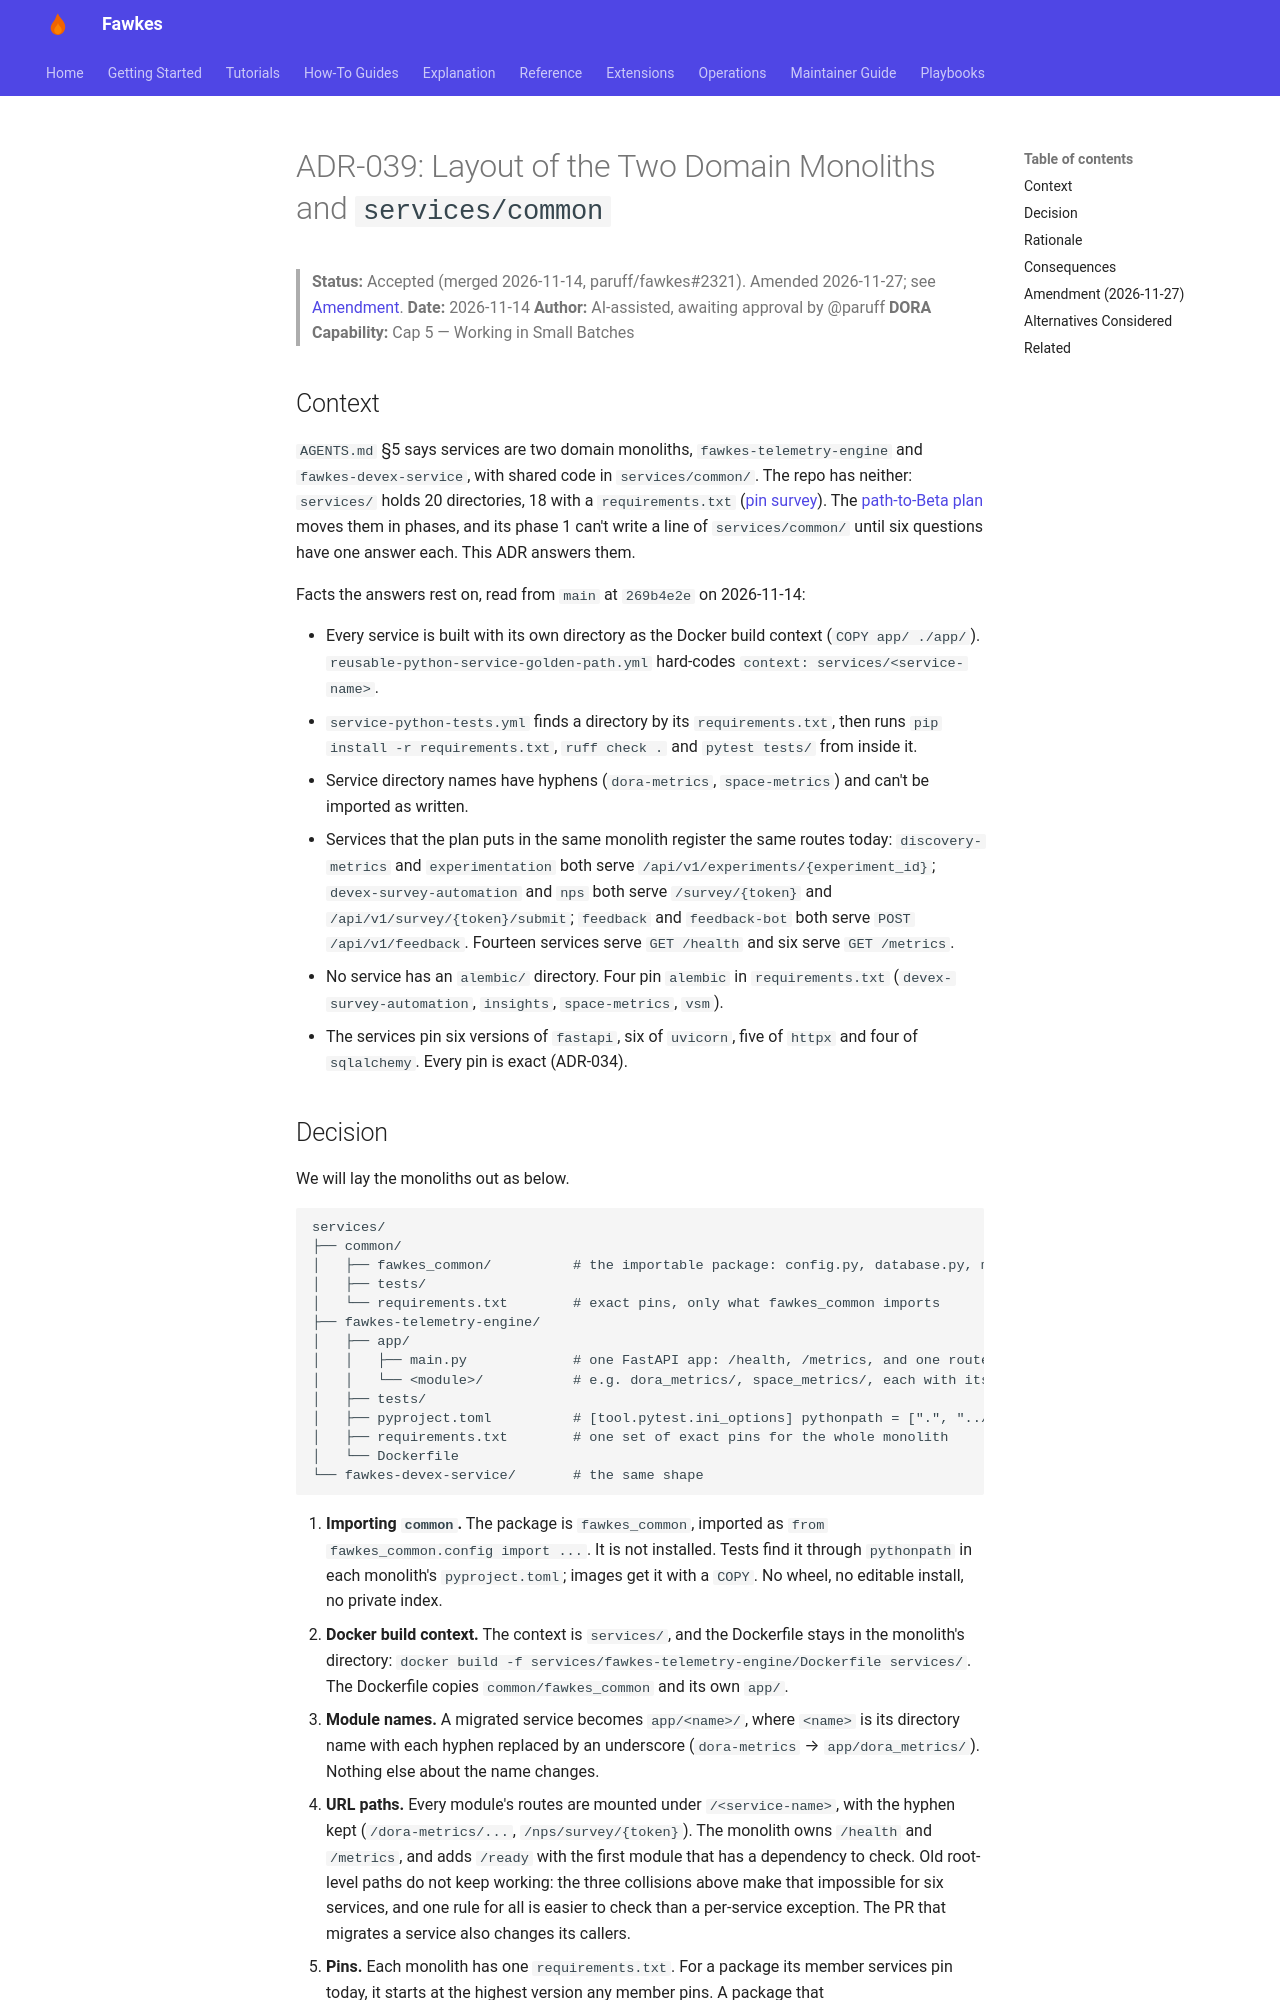

repository: paruff/fawkes · page: adr/ADR-039-monolith-layout/index.html · generator: mkdocs

# ADR-039: Layout of the Two Domain Monoliths and `services/common`

> **Status:** Accepted (merged 2026-11-14, paruff/fawkes#2321). Amended 2026-11-27; see [Amendment](#amendment-2026-11-27).
> **Date:** 2026-11-14
> **Author:** AI-assisted, awaiting approval by @paruff
> **DORA Capability:** Cap 5 — Working in Small Batches

## Context

`AGENTS.md` §5 says services are two domain monoliths, `fawkes-telemetry-engine`
and `fawkes-devex-service`, with shared code in `services/common/`. The repo
has neither: `services/` holds 20 directories, 18 with a `requirements.txt`
([pin survey](../ai-sdlc/path-to-beta/pin-survey.md)). The
[path-to-Beta plan](../ai-sdlc/path-to-beta/plan.md) moves them in phases, and
its phase 1 can't write a line of `services/common/` until six questions have
one answer each. This ADR answers them.

Facts the answers rest on, read from `main` at `269b4e2e` on 2026-11-14:

- Every service is built with its own directory as the Docker build context
  (`COPY app/ ./app/`). `reusable-python-service-golden-path.yml` hard-codes
  `context: services/<service-name>`.
- `service-python-tests.yml` finds a directory by its `requirements.txt`, then
  runs `pip install -r requirements.txt`, `ruff check .` and `pytest tests/`
  from inside it.
- Service directory names have hyphens (`dora-metrics`, `space-metrics`) and
  can't be imported as written.
- Services that the plan puts in the same monolith register the same routes
  today: `discovery-metrics` and `experimentation` both serve
  `/api/v1/experiments/{experiment_id}`; `devex-survey-automation` and `nps`
  both serve `/survey/{token}` and `/api/v1/survey/{token}/submit`; `feedback`
  and `feedback-bot` both serve `POST /api/v1/feedback`. Fourteen services
  serve `GET /health` and six serve `GET /metrics`.
- No service has an `alembic/` directory. Four pin `alembic` in
  `requirements.txt` (`devex-survey-automation`, `insights`, `space-metrics`,
  `vsm`).
- The services pin six versions of `fastapi`, six of `uvicorn`, five of
  `httpx` and four of `sqlalchemy`. Every pin is exact (ADR-034).
